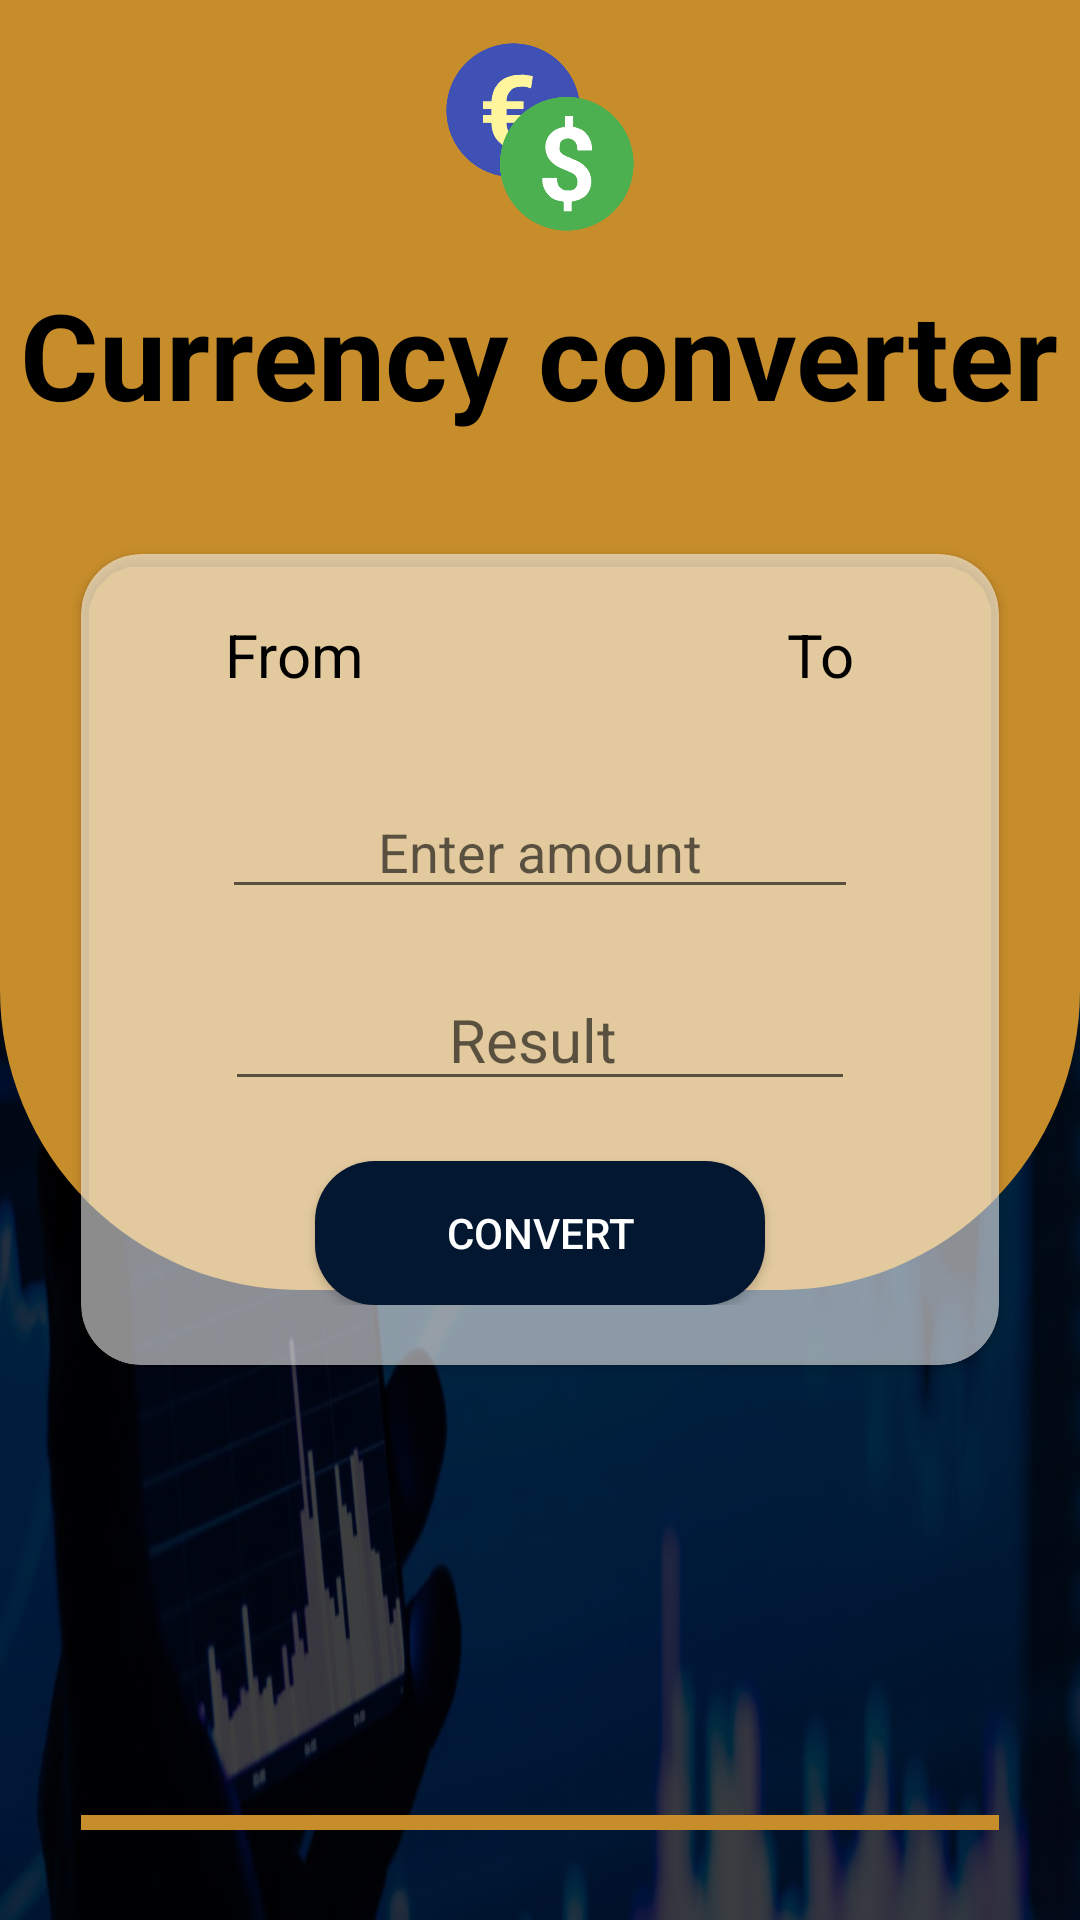

Write the Android layout XML for this screen, with the resource values it uses.
<!-- AndroidManifest.xml: application theme Theme.TouristApp -->
<!-- res/layout/fragment_notifications.xml -->
<?xml version="1.0" encoding="utf-8"?>
<RelativeLayout xmlns:android="http://schemas.android.com/apk/res/android"
    xmlns:app="http://schemas.android.com/apk/res-auto"
    xmlns:tools="http://schemas.android.com/tools"
    android:id="@+id/main"
    android:layout_width="match_parent"
    android:layout_height="match_parent"
    tools:context=".ui.notifications.NotificationFragment">
    <ImageView
        android:layout_width="match_parent"
        android:layout_height="match_parent"
        android:background="@mipmap/back"
        android:src="#BF000000"
        />
    <View
        android:id="@+id/dropAnime"
        android:layout_width="match_parent"
        android:layout_height="430dp"
        android:background="@drawable/astetic"
        />
    <ImageView
        android:layout_width="wrap_content"
        android:layout_height="wrap_content"
        android:layout_centerHorizontal="true"
        android:layout_marginTop="10sp"
        android:src="@mipmap/currencyimage"
        android:layout_above="@+id/header"
        android:layout_marginBottom="10dp"
        />
    <TextView
        android:id="@+id/header"
        android:layout_width="wrap_content"
        android:layout_height="wrap_content"
        android:textColor="@color/black"
        android:textStyle="bold"
        android:text="Currency converter"
        android:layout_above="@+id/cardView"
        android:textColorHint="@color/black"
        android:layout_centerHorizontal="true"
        android:layout_marginBottom="40dp"
        android:textSize="40sp"
        />

    <androidx.cardview.widget.CardView
        android:id="@+id/cardView"
        android:layout_width="match_parent"
        android:layout_height="wrap_content"
        android:layout_centerVertical="true"
        android:layout_marginLeft="27sp"
        android:layout_marginRight="27sp"
        app:cardBackgroundColor="#8CFFFFFF"
        app:cardCornerRadius="20sp">

        <LinearLayout
            android:id="@+id/holder"
            android:layout_width="match_parent"
            android:layout_height="wrap_content"
            android:layout_gravity="center"
            android:padding="20dp"
            android:orientation="vertical">
            <RelativeLayout

                android:layout_width="match_parent"
                android:layout_height="wrap_content"
                android:layout_marginLeft="28sp"
                android:layout_marginRight="28sp">

                <LinearLayout
                    android:layout_width="wrap_content"
                    android:layout_height="wrap_content"
                    android:orientation="vertical"

                    >

                    <TextView
                        android:id="@+id/fromTxt"
                        android:layout_width="wrap_content"
                        android:layout_height="wrap_content"
                        android:layout_gravity="center"
                        android:text="From"
                        android:textColor="@color/black"
                        android:textSize="20sp" />

                    <Spinner
                        android:id="@+id/fromSpinner"
                        android:layout_width="wrap_content"
                        android:layout_height="wrap_content"
                        android:layout_below="@+id/fromTxt"
                        android:background="@drawable/card_rounded_corner" />
                </LinearLayout>

                <LinearLayout
                    android:layout_width="wrap_content"
                    android:layout_height="wrap_content"
                    android:layout_alignParentEnd="true"
                    android:orientation="vertical">


                    <TextView
                        android:id="@+id/toTxt"
                        android:layout_width="wrap_content"
                        android:layout_height="wrap_content"
                        android:layout_alignParentEnd="true"
                        android:layout_gravity="center"
                        android:text="To"
                        android:textColor="@color/black"
                        android:textSize="20sp" />

                    <Spinner
                        android:id="@+id/toSpinner"
                        android:layout_width="wrap_content"
                        android:layout_height="wrap_content"
                        android:layout_below="@+id/toTxt"
                        android:layout_alignParentEnd="true"
                        android:background="@drawable/card_rounded_corner" />
                </LinearLayout>

                <RelativeLayout
                    android:layout_width="match_parent"
                    android:layout_height="wrap_content">

                </RelativeLayout>


            </RelativeLayout>

            <EditText
                android:id="@+id/editText"
                android:layout_width="match_parent"
                android:layout_height="wrap_content"
                android:layout_marginLeft="27sp"
                android:layout_marginTop="30dp"
                android:layout_marginRight="27sp"
                android:hint="Enter amount"
                android:inputType="number"

                android:textAlignment="center"
                android:textColor="@color/black"

                />

            <EditText
                android:id="@+id/resultEdt"
                android:layout_width="match_parent"
                android:layout_height="wrap_content"
                android:layout_marginLeft="28sp"
                android:layout_marginTop="20sp"
                android:layout_marginRight="28sp"
                android:editable="false"
                android:hint="Result "
                android:textAlignment="center"
                android:textColor="@color/black"
                android:textSize="20sp" />

            <Button
                android:id="@+id/convert"
                android:layout_width="150dp"
                android:layout_height="wrap_content"
                android:layout_gravity="center_horizontal"
                android:layout_marginTop="20sp"
                android:background="@drawable/rounded"
                android:backgroundTint="#031731"

                android:textColor="@color/white"
                android:text="convert" />
        </LinearLayout>

    </androidx.cardview.widget.CardView>
    <ProgressBar
        android:id="@+id/progress_bar"
        android:layout_width="50sp"
        android:layout_height="50sp"
        android:layout_centerHorizontal="true"
        android:layout_below="@+id/cardView"
        android:layout_marginTop="30dp"
        android:backgroundTintMode="@color/white"
        android:visibility="gone"
        />

    <View
        android:layout_width="match_parent"
        android:layout_height="5dp"
        android:layout_alignParentBottom="true"
        android:layout_marginBottom="30dp"
        android:layout_marginStart="27sp"
        android:layout_marginEnd="27sp"
        android:background="#C78D2B"
        />


</RelativeLayout>
<!-- resources referenced by this layout -->
<resources>
  <color name="black">#FF000000</color>
  <color name="white">#FFFFFFFF</color>
  <!-- drawable astetic (drawable) -->
  <?xml version="1.0" encoding="utf-8"?>
  <shape android:shape="rectangle" xmlns:android="http://schemas.android.com/apk/res/android">
      <corners android:bottomLeftRadius="100dp"
          android:bottomRightRadius="100dp"/>
      <solid android:color="#C78D2B"/>
  </shape>
  <!-- drawable rounded (drawable) -->
  <?xml version="1.0" encoding="utf-8"?>
  <shape xmlns:android="http://schemas.android.com/apk/res/android">
      <solid android:color="@color/white" /> 
      <corners android:radius="20dp" />
       
  </shape>
  <!-- mipmap back: jpg bitmap (mipmap-hdpi, 92372 bytes) -->
  <!-- mipmap currencyimage: png bitmap (mipmap-hdpi, 29412 bytes) -->
  <style name="Theme.TouristApp" parent="Theme.AppCompat.Light.NoActionBar">
          
  
          <item name="colorPrimary">@color/purple_500</item>
          <item name="colorPrimaryVariant">@color/purple_700</item>
          <item name="colorOnPrimary">@color/white</item>
          
          <item name="colorSecondary">@color/teal_200</item>
          <item name="colorSecondaryVariant">@color/teal_700</item>
          <item name="colorOnSecondary">@color/black</item>
          
          <item name="android:statusBarColor">?attr/colorPrimaryVariant</item>
          
      </style>
  <color name="purple_500">#FF6200EE</color>
  <color name="purple_700">#FF3700B3</color>
  <color name="teal_200">#FF03DAC5</color>
  <color name="teal_700">#FF018786</color>
</resources>
